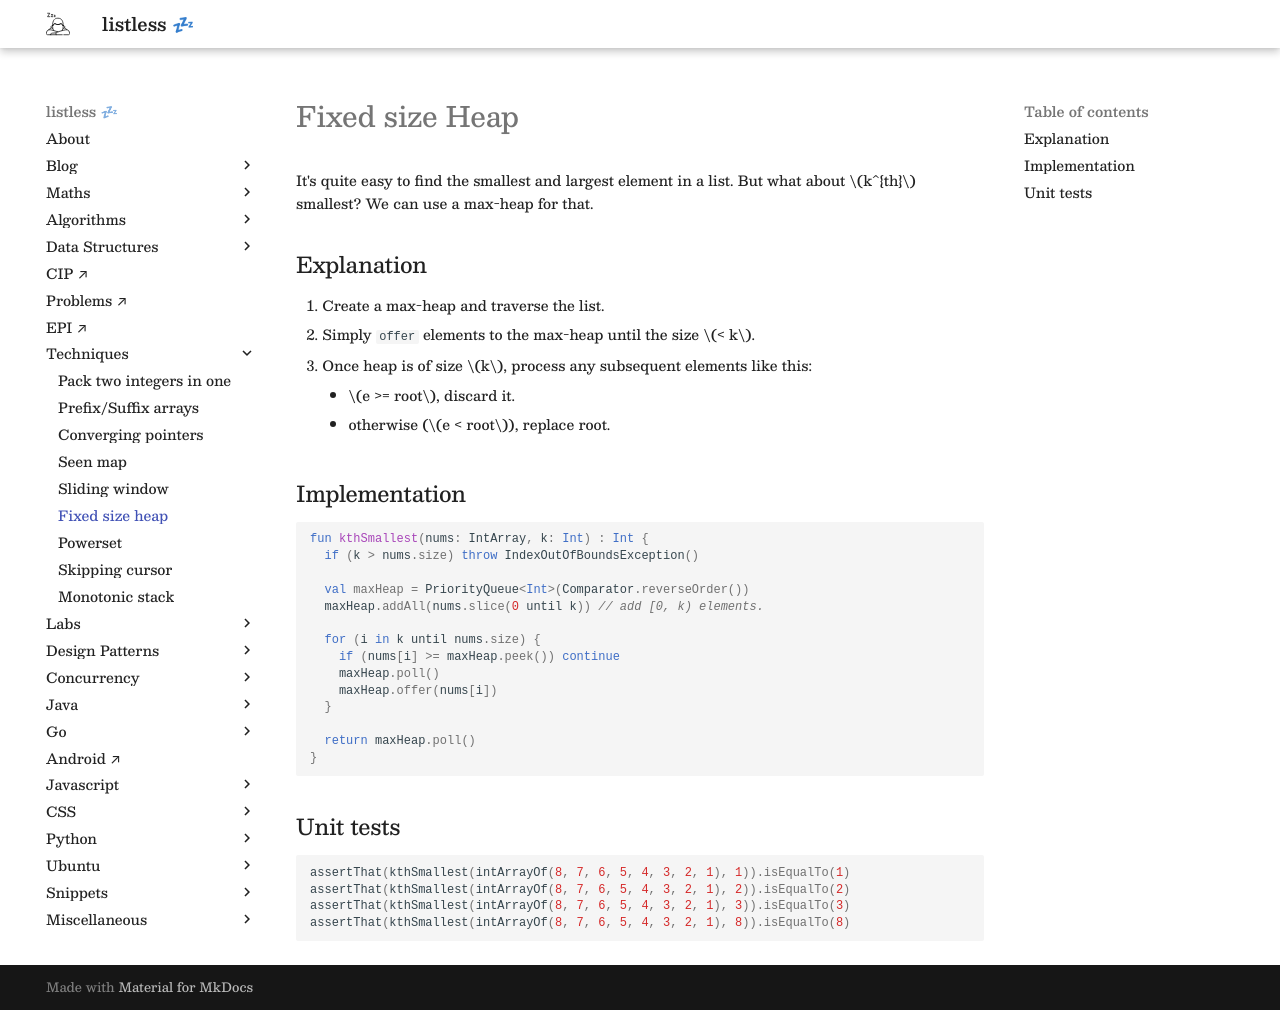

repository: anurag-inias/anurag-inias.github.io · page: techniques/006-fixed-size-heap/index.html · generator: mkdocs

# Fixed size Heap 

It's quite easy to find the smallest and largest element in a list. But what about $k^{th}$ smallest? We can use a max-heap for that.

## Explanation

1. Create a max-heap and traverse the list.
2. Simply `offer` elements to the max-heap until the size $< k$.
3. Once heap is of size $k$, process any subsequent elements like this:
    - $e >= root$, discard it.
    - otherwise ($e < root$), replace root.

## Implementation

```kotlin
fun kthSmallest(nums: IntArray, k: Int) : Int {
  if (k > nums.size) throw IndexOutOfBoundsException()

  val maxHeap = PriorityQueue<Int>(Comparator.reverseOrder())
  maxHeap.addAll(nums.slice(0 until k)) // add [0, k) elements.

  for (i in k until nums.size) {
    if (nums[i] >= maxHeap.peek()) continue
    maxHeap.poll()
    maxHeap.offer(nums[i])
  }

  return maxHeap.poll()
}
```

## Unit tests

```kotlin
assertThat(kthSmallest(intArrayOf(8, 7, 6, 5, 4, 3, 2, 1), 1)).isEqualTo(1)
assertThat(kthSmallest(intArrayOf(8, 7, 6, 5, 4, 3, 2, 1), 2)).isEqualTo(2)
assertThat(kthSmallest(intArrayOf(8, 7, 6, 5, 4, 3, 2, 1), 3)).isEqualTo(3)
assertThat(kthSmallest(intArrayOf(8, 7, 6, 5, 4, 3, 2, 1), 8)).isEqualTo(8)
```
